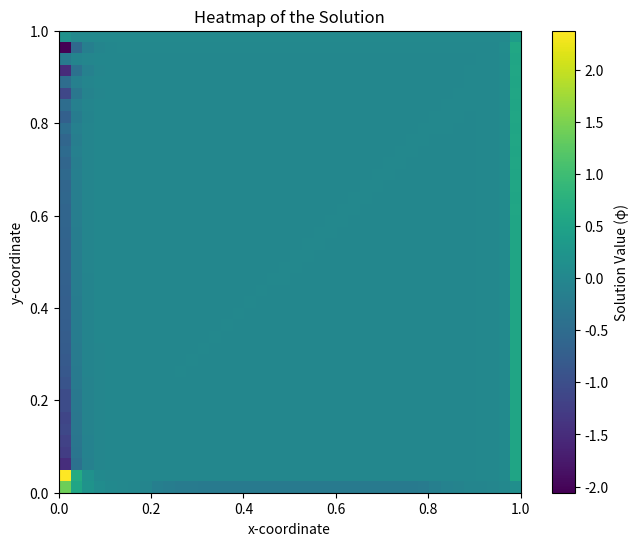

Reproduce this figure in Python.
import numpy as np
import matplotlib.pyplot as plt
from numpy.linalg import inv

def solverFVM( x,y, rho, gamma, n, L, a,discret):
    
    h = L/n     
    if discret == 'uds':

        A = np.zeros((n*n, n*n), dtype=np.float32)
        b = np.zeros(n*n, dtype=np.float32)
        lenghr = len(A)
        print(f"{lenghr}")
        
        for i in range(1, n*n-1):
            for j in range(1, n*n-1):
                x = (j%n)*h
                y = (i%n)*h
                
                c_P = (rho*x + 2*gamma/h +rho*h)*h + (rho*y + 2*gamma/h)*h
                c_W = (-rho*x - gamma/h)*h
                c_E = (-gamma/h)*h
                c_S = (-gamma/h)*h
                c_N = (-rho*y -gamma/h -rho*y)*h
                RH = ((2*x*h+h**2)*(2*y*h+h**2))/4 
                
                if n*(n-1)>i and i>n-1 and n*(n-1)>j and j>n-1 and i!=n*i and j!=n*j and i==j:
                    A[i,j] = c_P
                    A[i,j+1] = c_E
                    A[i,j-1] = c_W
                    A[n*((i+1)%n),j%n] = c_N
                    A[n*((i-1)%n),j%n] = c_S
                    b[(n*(i%n))+(j%n)] = RH        

        for i in range(n*n-n+1, n*n-1):
            x = (j%n)*h
            y = n-1
                    
            c_P=(rho*x + 2*gamma/h +rho*h)*h + (rho*y + 3*gamma/h)*h
            c_W = (-rho*x-gamma/h)*h
            c_S= (-gamma/h)*h
            c_E= (-gamma/h)*h
            RH_T = ((2*x*h+h**2)*(2*y*h+h**2))/4
            
            A[i, i] = c_P
            A[i, i+1] = c_E
            A[i, i-1] = c_W
            A[i-n,i] = c_S
            b[i] = RH_T
    

        j = n-1
        for i in range(1,n*n-1):
            x = n-1
            y = (i%n)*h
            
            if i%n==n-1:
                    
                c_P = (rho*x + gamma/h +rho*h)*h + (rho*y + 2*gamma/h)*h
                c_W= (-rho*x - gamma/h)*h
                c_N= (-rho*y -gamma/h - rho*h)*h
                c_S= (-gamma/h)*h
                RH_R= ((2*x*h+h**2)*(2*y*h+y**2))/4
                
                A[int((i+1)/n)*n-1, int((i+1)/n)*n-1] = c_P
                A[int((i+1)/n)*n-1, int((i+1)/n)*n-1-1] = c_W
                A[int((i+1)/n)*n-1-n,int((i+1)/n)*n-1] = c_S
                A[int((i+1)/n)*n-1+n,int((i+1)/n)*n-1] = c_N
                b[int((i+1)/n)*n-1] = RH_R


        j = 0
        for i in range(1,n*n-1):
            x = 0
            y = (i%n)*h
            
            if i%n==0:
                    
                c_P = (rho*x + 3*gamma/h +rho*h)*h + (rho*y + 2*gamma/h)*h
                c_N= (-rho*y -rho*h -gamma/h)*h
                c_S= (-gamma/h)*h
                c_E= (-gamma/h)*h
                RH_L = ((2*x*h+h**2)*(2*y*h+h**2))/4 + (1-y)*rho*x*h + (gamma*(2-2*y)*h)/h
                
                A[(n*int(i/n)), (n*int(i/n))] = c_P
                A[(n*int(i/n)), (n*int(i/n))+1] = c_E
                A[n*int((i-1)/n),(n*int(i/n))] = c_S
                A[n*int((i+1)/n),(n*int(i/n))] = c_N
                b[(n*int(i/n))] = RH_L
            

        i = 0
        for j in range(1,n-1):
            x = (j)*h
            y = 0
            
            c_W = (-rho*x - gamma/h)*h
            c_P= (rho*x + 2*gamma/h +rho*h)*h + (rho*y + gamma/h)*h
            c_E= (-gamma/h)*h
            c_N= (-rho*y -rho*h -gamma/h)*h
            
            if (x<0.2) or (x>=0.8):
                RH_B1= ((2*x*h+h**2)*(2*y*h+y**2))/4
                A[(n*i+j),(n*i+j)] = c_P
                A[(n*i+j),(n*i+j)+1] = c_E
                A[(n*i+j),(n*i+j)-1] = c_W
                A[n*(i+1),(n*i+j)] = c_N
                b[(n*i)+j] = RH_B1
            elif (0.2<=x<0.8):
                RH_B2= ((2*x*h+h**2)*(2*y*h+y**2))/4 - a*h + (y*a*h*h)/(2*gamma)
                A[(n*i+j),(n*i+j)] = (rho*x + 2*gamma/h +rho*h)*h + (rho*y + gamma/h)*h
                A[(n*i+j),(n*i+j)+1] = (-gamma/h)*h
                A[(n*i+j),(n*i+j)-1] = (-rho*x - gamma/h)*h
                A[n*(i+1),j] = (-rho*y -rho*h -gamma/h)*h
                b[(n*i)+j] = RH_B2    


        x = 0
        y = 0
        c_P_LL = (rho*x + 3*gamma/h +rho*h)*h +( rho*y + gamma/h)*h
        c_E_LL = (-gamma/h)*h
        c_N_LL = (-rho*y -gamma/h-rho*h)*h
        RH_LL = ((2*x*h+h**2)*(2*y*h+y**2))/4 + rho*x*(1-y)*h + gamma*(2-2*y)
        
        A[0,0] = c_P_LL
        A[0,1] = c_E_LL
        A[n,0] = c_N_LL
        b[0] = RH_LL
   
        x = 0
        y = (n-1)*h
        c_P_LT= (rho*x + 3*gamma/h +rho*h)*h +( rho*y + 3*gamma/h)*h
        c_E_LT = (-gamma/h)*h
        c_S_LT= -gamma
        RH_LT = ((2*x*h+h**2)*(2*y*h+y**2))/4 
        
        A[n*(n-1),n*(n-1)] = c_P_LT
        A[n*(n-1),n*(n-1)+1] = c_E_LT
        A[n*(n-2),n*(n-1)] = c_S_LT
        b[n*(n-1)] = RH_LT
   

        x = (n-1)*h
        y = (n-1)*h
        c_P_RT= (rho*x + gamma/h +rho*h)*h +( rho*y + 3*gamma/h)*h
        c_W_RT = (-rho*x - gamma/h)*h
        c_S_RT= -gamma
        RH_LT = ((2*x*h+h**2)*(2*y*h+y**2))/4 
        
        A[n*n-1, n*n-1] = c_P_RT
        A[n*n-1, n*n-2] = c_W_RT
        A[n*n-1-n, n*n-1] = c_S_RT
        b[n*n-1] = RH_LT
   
        x = (n-1)*h
        y = 0
        c_P_RL= (rho*x + gamma/h +rho*h)*h +( rho*y + gamma/h)*h
        c_W_RL = (-rho*x - gamma/h)*h
        c_N_RL = (-rho*y -(gamma/h)-rho*h)*h
        RH_RL = ((2*x*h+h**2)*(2*y*h+y**2))/4 
        
        A[n-1,n-1] = c_P_RL
        A[n-1,n-2] = c_W_RL
        A[2*n-1,n-1] = c_N_RL
        b[n-1] = RH_RL


    elif discret == 'cds':
        A = np.zeros((n*n, n*n), dtype=np.float32)
        b = np.zeros(n*n, dtype=np.float32)
        lenghr = len(A)
        print(f"{lenghr}")
        for i in range(1, n*n-1):
            for j in range(1, n*n-1):
                x = (j%n)*h
                y = (i%n)*h


                c_P = ( 2*gamma/h)*h + (2*gamma/h)*h
                c_W = (-rho*x - gamma/h)*h
                c_E = (rho*x*0.5 +rho*h*0.5-gamma/h)*h
                c_S = (rho*y*h*0.5 - gamma/h)*h
                c_N = (-rho*y*0.5 -gamma/h -rho*h*0.5 )*h
                RH = ((2*x*h+h**2)*(2*y*h+y**2))/4

                if n*(n-1)>i and i>n-1 and n*(n-1)>j and j>n-1 and i!=n*i and j!=n*j and i==j:
                    A[i,j] = c_P
                    A[i,j+1] = c_E
                    A[i,j-1] = c_W
                    A[n*((i+1)%n),j%n] = c_N
                    A[n*((i-1)%n),j%n] = c_S
                    b[(n*(i%n))+(j%n)] = RH        
        
        for i in range(n*n-n+1, n*n-1):
            x = (j%n)*h
            y = n-1
                    
            
            c_P=( 2*gamma/h +rho*h*0.5)*h + (rho*y*0.5 + 3*gamma/h)*h
            c_W = (-rho*x*0.5 -gamma/h)*h
            c_S= (rho*y*0.5-gamma/h)*h
            c_E= (rho*x*0.5 -rho*h*0.5 -gamma/h)*h
            RH_T = ((2*x*h+h**2)*(2*y*h+h**2))/4
            
            A[i, i] = c_P
            A[i, i+1] = c_E
            A[i, i-1] = c_W
            A[i-n,i] = c_S
            b[i] = RH_T
        
        j = n-1
        for i in range(1,n*n-1):
            x = n-1
            y = (i%n)*h
            if i%n==n-1:
                c_P = (rho*x*0.5 + gamma/h +rho*h*0.5)*h + (2*gamma/h)*h
                c_W = (-rho*x*0.5 - gamma/h)*h
                c_N= (-rho*y*0.5 -gamma/h - rho*h*0.5)*h
                c_S= (rho*y*0.5 - gamma/h)*h
                RH_R= ((2*x*h+h**2)*(2*y*h+y**2))/4

                A[int((i+1)/n)*n-1, int((i+1)/n)*n-1] = c_P
                A[int((i+1)/n)*n-1, int((i+1)/n)*n-1-1] = c_W
                A[int((i+1)/n)*n-1-n,int((i+1)/n)*n-1] = c_S
                A[int((i+1)/n)*n-1+n,int((i+1)/n)*n-1] = c_N
                b[int((i+1)/n)*n-1] = RH_R


        j = 0
        for i in range(1,n*n-1):
            x = 0
            y = (i%n)*h
            
            if i%n==0:
                c_P = (rho*x*0.5 + 3*gamma/h )*h + (2*gamma/h)*h
                c_N= (-rho*y*0.5 -rho*h*0.5 +gamma/h)*h
                c_S= (rho*y*0.5 + gamma/h)*h
                c_E= (rho*x*0.5+rho*h*0.5-gamma/h)*h
                RH_L = ((2*x*h+h**2)*(2*y*h+h**2))/4 + (1-y)*rho*x*h + (gamma*(2-2*y)*h)/h
                
                A[(n*int(i/n)), (n*int(i/n))] = c_P
                A[(n*int(i/n)), (n*int(i/n))+1] = c_E
                A[n*int((i-1)/n),(n*int(i/n))] = c_S
                A[n*int((i+1)/n),(n*int(i/n))] = c_N
                b[(n*int(i/n))] = RH_L

        i = 0
        for j in range(1,n-1):
            x = (j)*h
            y = 0
            c_W = (-rho*x*0.5 - gamma/h)*h
            c_P = (rho*x*0.5 + 2*gamma/h )*h + ( gamma/h)*h
            c_E= (rho*x*0.5+rho*h*0.5-gamma/h)*h
            c_N= (-rho*y*0.5 -rho*h*0.5 -gamma/h)*h
            


            if (x<0.2) or (x>=0.8):
                RH_B1= ((2*x*h+h**2)*(2*y*h+y**2))/4
                A[(n*i+j),(n*i+j)] = c_P
                A[(n*i+j),(n*i+j)+1] = c_E
                A[(n*i+j),(n*i+j)-1] = c_W
                A[n*(i+1),(n*i+j)] = c_N
                b[(n*i)+j] = RH_B1

            elif (0.2<=x<0.8):
                RH_B2= ((2*x*h+h**2)*(2*y*h+y**2))/4 - a*h +(rho*h*h*y*a)/2*gamma
                A[(n*i+j),(n*i+j)] = ( 2*gamma/h )*h + (rho*y*0.5 + gamma/h)*h
                A[(n*i+j),(n*i+j)+1] = (rho*x*0.5+rho*h*0.5 -gamma/h)*h
                A[(n*i+j),(n*i+j)-1] = (-rho*x*0.5 - gamma/h)*h
                A[n*(i+1),j] = (-rho*y*0.5 -rho*h*0.5 -gamma/h)*h
                b[(n*i)+j] = RH_B2 

        x = 0
        y = 0
        c_P_LL = (rho*x*0.5 + 3*gamma/h )*h +( rho*y*0.5 + gamma/h)*h
        c_E_LL = (rho*x*0.5 + rho*h*0.5 - gamma/h)*h
        c_N_LL = (-rho*y*0.5 -gamma/h -rho*h*0.5)*h
        RH_LL = ((2*x*h+h**2)*(2*y*h+y**2))/4 + rho*x*(1-y)*h + gamma*(1-1*y)

        
        A[0,0] = c_P_LL
        A[0,1] = c_E_LL
        A[n,0] = c_N_LL
        b[0] = RH_LL

        x = 0
        y = (n-1)*h
        c_P_LT= (rho*x*0.5 + 3*gamma/h +rho*h*0.5)*h +( rho*y + 3*gamma/h)*h
        c_E_LT = (rho*x*0.5 + rho*h*0.5 -gamma/h)*h
        c_S_LT= rho*y*h*0.5 -gamma
        RH_LT = ((2*x*h+h**2)*(2*y*h+y**2))/4 

        
        A[n*(n-1),n*(n-1)] = c_P_LT
        A[n*(n-1),n*(n-1)+1] = c_E_LT
        A[n*(n-2),n*(n-1)] = c_S_LT
        b[n*(n-1)] = RH_LT

        
        x = (n-1)*h
        y = (n-1)*h
        c_P_RT= (rho*x*0.5 + gamma/h +rho*h*0.5)*h +( rho*y*0.5 + 3*gamma/h)*h
        c_W_RT = (-rho*x*0.5 - gamma/h)*h
        c_S_RT= rho*y*h*0.5 -gamma
        RH_LT = ((2*x*h+h**2)*(2*y*h+y**2))/4  
        
        A[n*n-1, n*n-1] = c_P_RT
        A[n*n-1, n*n-2] = c_W_RT
        A[n*n-1-n, n*n-1] = c_S_RT
        b[n*n-1] = RH_LT


        
        x = (n-1)*h
        y = 0
        c_P_RL= (rho*x*0.5 + gamma/h +rho*h*0.5)*h +( rho*y*0.5 + gamma/h)*h
        c_W_RL = (-rho*x*0.5 - gamma/h)*h
        c_N_RL = (-rho*y*0.5 -(gamma/h)-rho*h*0.5)*h
        RH_RL = ((2*x*h+h**2)*(2*y*h+y**2))/4 

        
        A[n-1,n-1] = c_P_RL
        A[n-1,n-2] = c_W_RL
        A[2*n-1,n-1] = c_N_RL
        b[n-1] = RH_RL

            
    print(f"{A}")
    
    sol = np.matmul(inv(A), b)
    return sol

L = 1
x = 0
y = 0
phi_u = 0
phi_l = 1-y
gamma = 0.01
rho = 1
n = 40
a = 0.1
discret = 'uds' 

phi_uds = solverFVM(x, y, rho, gamma, n, L, a,discret)
print(phi_uds)

phi_2d = phi_uds.reshape((n, n))
plt.figure(figsize=(8, 6))
plt.imshow(phi_2d, extent=[0, L, 0, L], origin='lower', cmap='viridis')
plt.colorbar(label='Solution Value (φ)')
plt.title('Heatmap of the Solution')
plt.xlabel('x-coordinate')
plt.ylabel('y-coordinate')
plt.grid(False)
plt.show()
        